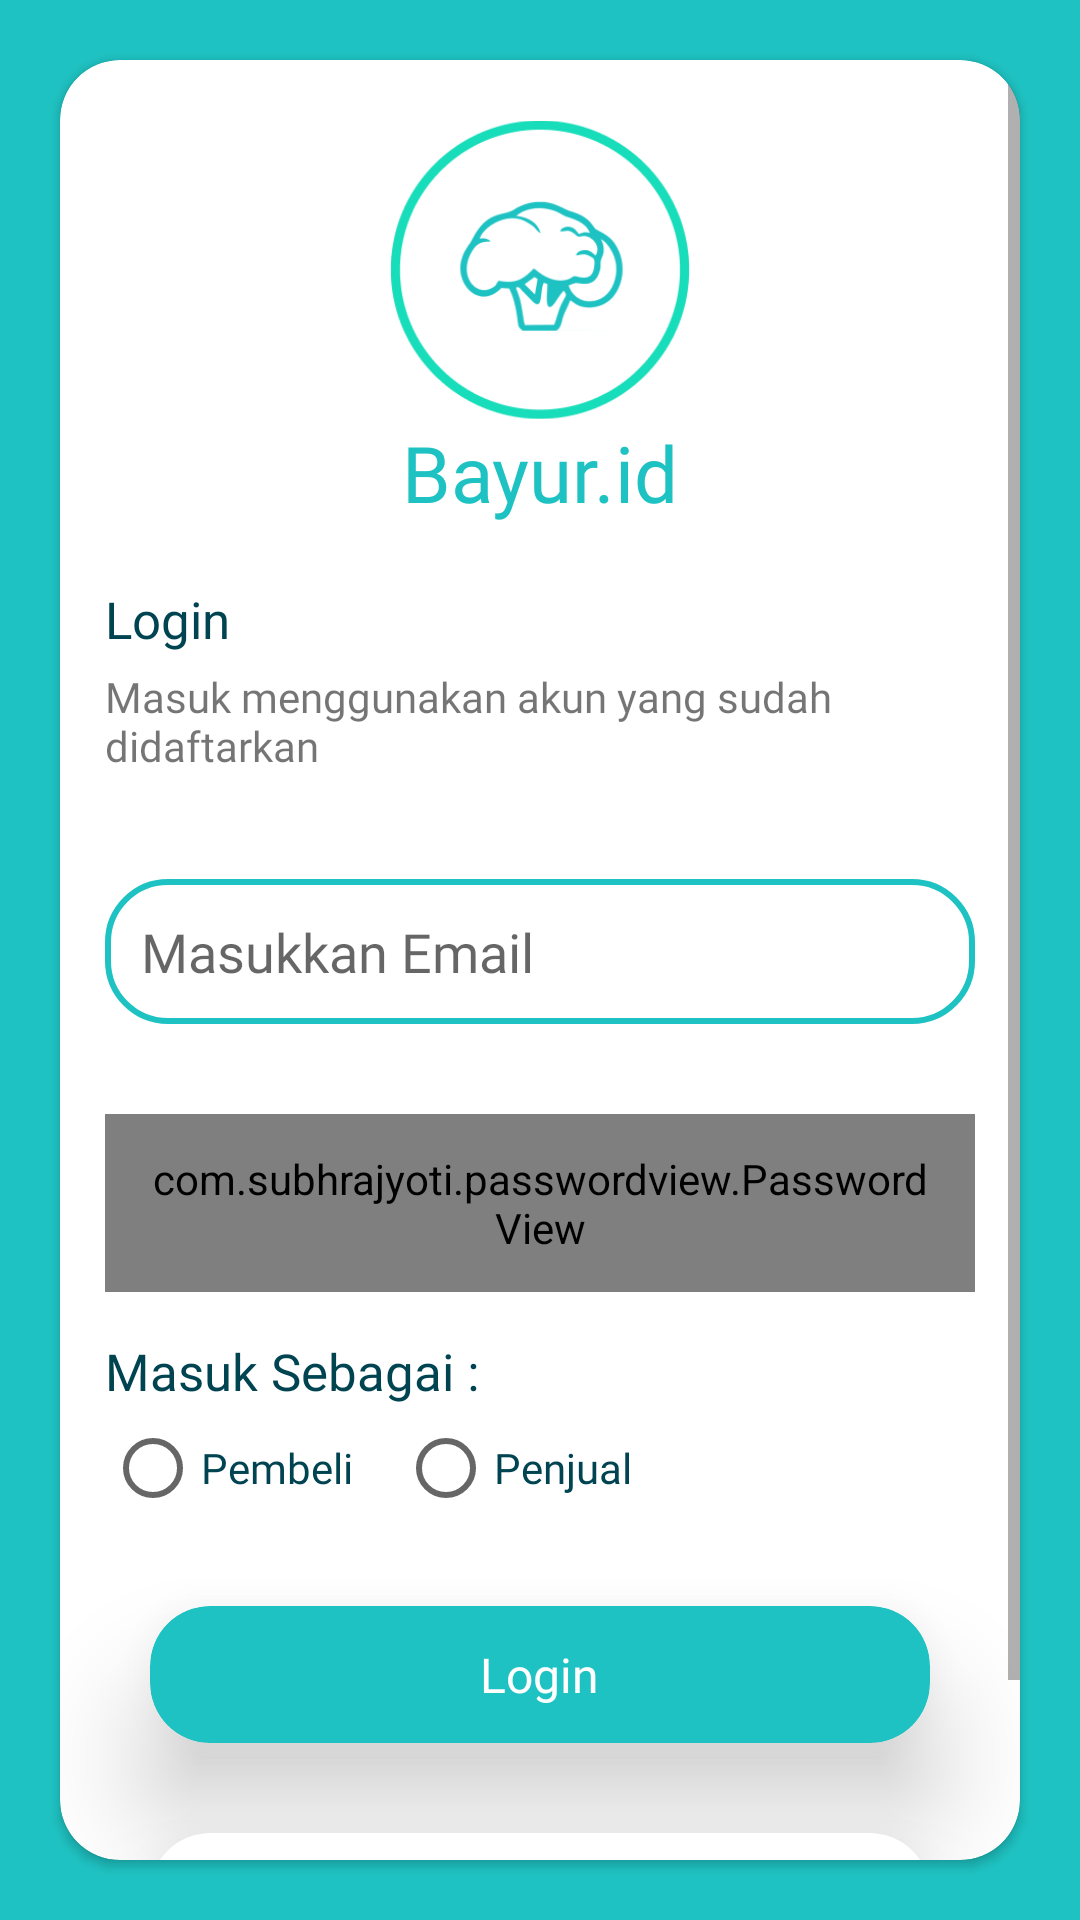

The Android layout XML behind this screen, and the referenced resources:
<!-- AndroidManifest.xml: application theme AppTheme -->
<!-- res/layout/activity_login.xml -->
<?xml version="1.0" encoding="utf-8"?>
<RelativeLayout xmlns:android="http://schemas.android.com/apk/res/android"
    xmlns:app="http://schemas.android.com/apk/res-auto"
    xmlns:tools="http://schemas.android.com/tools"
    android:layout_width="match_parent"
    android:layout_height="match_parent"
    android:background="@color/colorPrimary"
    tools:context=".LoginActivity">

    <androidx.cardview.widget.CardView
        android:layout_width="match_parent"
        android:layout_height="wrap_content"
        android:layout_margin="20dp"
        android:layout_centerInParent="true"
        app:cardCornerRadius="20dp">

        <ScrollView
            android:layout_width="match_parent"
            android:layout_height="wrap_content">
        <LinearLayout
            android:layout_width="match_parent"
            android:layout_height="wrap_content"
            android:orientation="vertical">

            <ImageView
                android:layout_width="100dp"
                android:layout_height="100dp"
                android:src="@drawable/logo_login"
                android:layout_gravity="center_horizontal"
                android:layout_marginTop="20dp"/>

            <TextView
                android:layout_width="wrap_content"
                android:layout_height="wrap_content"
                android:text="@string/bayur_id"
                android:fontFamily="@font/raleway_logo"
                android:textSize="26sp"
                android:textColor="@color/colorPrimary"
                android:layout_gravity="center_horizontal"/>

            <TextView
                android:layout_width="wrap_content"
                android:layout_height="wrap_content"
                android:text="@string/login"
                android:layout_marginTop="20sp"
                style="@style/titleSubSet"/>

            <TextView
                android:layout_width="wrap_content"
                android:layout_height="wrap_content"
                android:text="@string/logintx"
                android:layout_marginStart="15dp"
                android:layout_marginTop="5dp"
                android:layout_marginBottom="5dp"
                android:fontFamily="@font/montserrat_medium"/>

            <EditText
                android:id="@+id/email_login"
                android:layout_width="match_parent"
                android:layout_height="wrap_content"
                android:layout_marginTop="30dp"
                android:inputType="textEmailAddress"
                style="@style/EditTextSet"
                android:hint="@string/masukkan_email"/>

            <com.subhrajyoti.passwordview.PasswordView
                android:id="@+id/password_login"
                android:layout_width="match_parent"
                android:layout_height="wrap_content"
                android:layout_marginTop="30dp"
                android:cursorVisible="true"
                android:inputType="textPassword"
                style="@style/EditTextSet"
                android:hint="@string/masukkan_password"/>

            <TextView
                android:layout_width="wrap_content"
                android:layout_height="wrap_content"
                android:text="@string/masuk_sebagai"
                style="@style/titleSubSet"
                android:layout_marginTop="15dp"/>

            <RadioGroup
                android:layout_width="wrap_content"
                android:layout_height="wrap_content"
                android:orientation="horizontal">

            <RadioButton
                android:id="@+id/choose_pembeli"
                android:layout_width="wrap_content"
                android:layout_height="wrap_content"
                android:text="@string/pembeli"
                android:fontFamily="@font/montserrat_medium"
                android:textColor="@color/colorAccent"
                android:layout_marginStart="15dp"
                android:layout_marginTop="5dp"/>

            <RadioButton
                android:id="@+id/choose_penjual"
                android:layout_width="wrap_content"
                android:layout_height="wrap_content"
                android:text="@string/masuk_sebagai_penjual"
                android:fontFamily="@font/montserrat_medium"
                android:textColor="@color/colorAccent"
                android:layout_marginStart="15dp"
                android:layout_marginTop="5dp"/>

            </RadioGroup>

            <androidx.cardview.widget.CardView
                android:id="@+id/btnlogin"
                android:layout_width="match_parent"
                android:layout_height="wrap_content"
                android:layout_margin="30dp"
                style="@style/CardViewPrimary">

                <TextView
                    android:layout_width="wrap_content"
                    android:layout_height="wrap_content"
                    android:text="@string/login"
                    android:layout_gravity="center_horizontal"
                    android:padding="12dp"
                    android:textSize="16sp"
                    android:fontFamily="@font/montserrat_semibold"
                    android:textColor="@android:color/white"/>
            </androidx.cardview.widget.CardView>

            <androidx.cardview.widget.CardView
                android:id="@+id/btnregist_login"
                android:layout_width="match_parent"
                android:layout_height="wrap_content"
                android:layout_marginStart="30dp"
                android:layout_marginEnd="30dp"
                android:layout_marginBottom="30dp"
                style="@style/CardViewSecondary">

                <TextView
                    android:layout_width="wrap_content"
                    android:layout_height="wrap_content"
                    android:text="@string/buat_akun"
                    android:layout_gravity="center_horizontal"
                    android:padding="12dp"
                    android:textSize="16sp"
                    android:textColor="@color/colorPrimary"
                    android:fontFamily="@font/montserrat_semibold"/>
            </androidx.cardview.widget.CardView>
        </LinearLayout>
        </ScrollView>
    </androidx.cardview.widget.CardView>
</RelativeLayout>
<!-- resources referenced by this layout -->
<resources>
  <color name="colorAccent">#004452</color>
  <color name="colorPrimary">#1FC2C2</color>
  <!-- drawable logo_login: png bitmap (drawable, 16684 bytes) -->
  <string name="bayur_id">Bayur.id</string>
  <string name="buat_akun">Buat Akun</string>
  <string name="login">Login</string>
  <string name="logintx">Masuk menggunakan akun yang sudah didaftarkan</string>
  <string name="masuk_sebagai">Masuk Sebagai :</string>
  <string name="masuk_sebagai_penjual">Penjual</string>
  <string name="masukkan_email">Masukkan Email</string>
  <string name="masukkan_password">Masukkan Password</string>
  <string name="pembeli">Pembeli</string>
  <style name="CardViewPrimary">
          <item name="android:foreground">?attr/selectableItemBackground</item>
          <item name="android:focusable">true</item>
          <item name="cardCornerRadius">20dp</item>
          <item name="cardBackgroundColor">@color/colorPrimary</item>
          <item name="cardElevation">22dp</item>
      </style>
  <style name="CardViewSecondary">
          <item name="android:foreground">?attr/selectableItemBackground</item>
          <item name="android:focusable">true</item>
          <item name="cardCornerRadius">20dp</item>
          <item name="cardElevation">22dp</item>
      </style>
  <style name="EditTextSet">
          <item name="android:padding">12dp</item>
          <item name="android:fontFamily">@font/montserrat_medium</item>
          <item name="android:background">@drawable/edt_text</item>
          <item name="android:layout_marginStart">15dp</item>
          <item name="android:layout_marginEnd">15dp</item>
      </style>
  <style name="titleSubSet">
          <item name="android:textColor">@color/colorAccent</item>
          <item name="android:fontFamily">@font/montserrat_semibold</item>
          <item name="android:textSize">17sp</item>
          <item name="android:layout_marginStart">15dp</item>
      </style>
  <style name="AppTheme" parent="Theme.AppCompat.Light.NoActionBar">
          
          <item name="colorPrimary">@color/colorPrimary</item>
          <item name="colorPrimaryDark">@color/colorPrimaryDark</item>
          <item name="colorAccent">@color/colorAccent</item>
  
      </style>
  <!-- drawable edt_text (drawable) -->
  <?xml version="1.0" encoding="utf-8"?>
  <shape xmlns:android="http://schemas.android.com/apk/res/android"
      android:shape="rectangle">
  
      <stroke android:color="@color/colorPrimary"
          android:width="2dp" />
      <corners android:radius="20dp"/>
  
  </shape>
  <color name="colorPrimaryDark">#18DDBA</color>
</resources>
